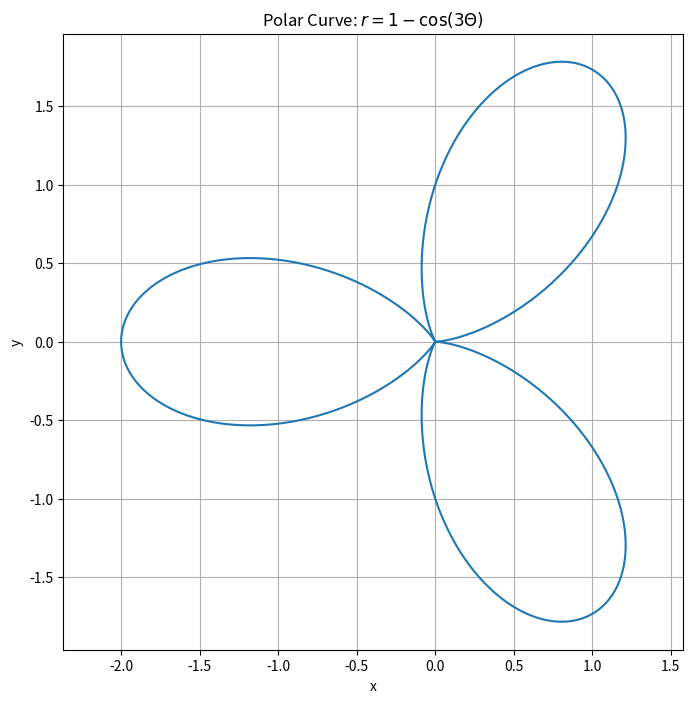

The script that saved this image:
import numpy as np
import matplotlib.pyplot as plt

# Define the range of theta values
theta = np.linspace(0, 2*np.pi, 1000)

# Calculate r values using the polar equation
r = 1 - np.cos(3 * theta)

# Convert polar coordinates to Cartesian coordinates
x = r * np.cos(theta)
y = r * np.sin(theta)

# Plot the polar curve
plt.figure(figsize=(8, 8))
plt.plot(x, y)
plt.title('Polar Curve: $r = 1 - \cos(3\Theta)$')
plt.xlabel('x')
plt.ylabel('y')
plt.grid(True)
plt.axis('equal')  # Ensure aspect ratio is equal
plt.show()
